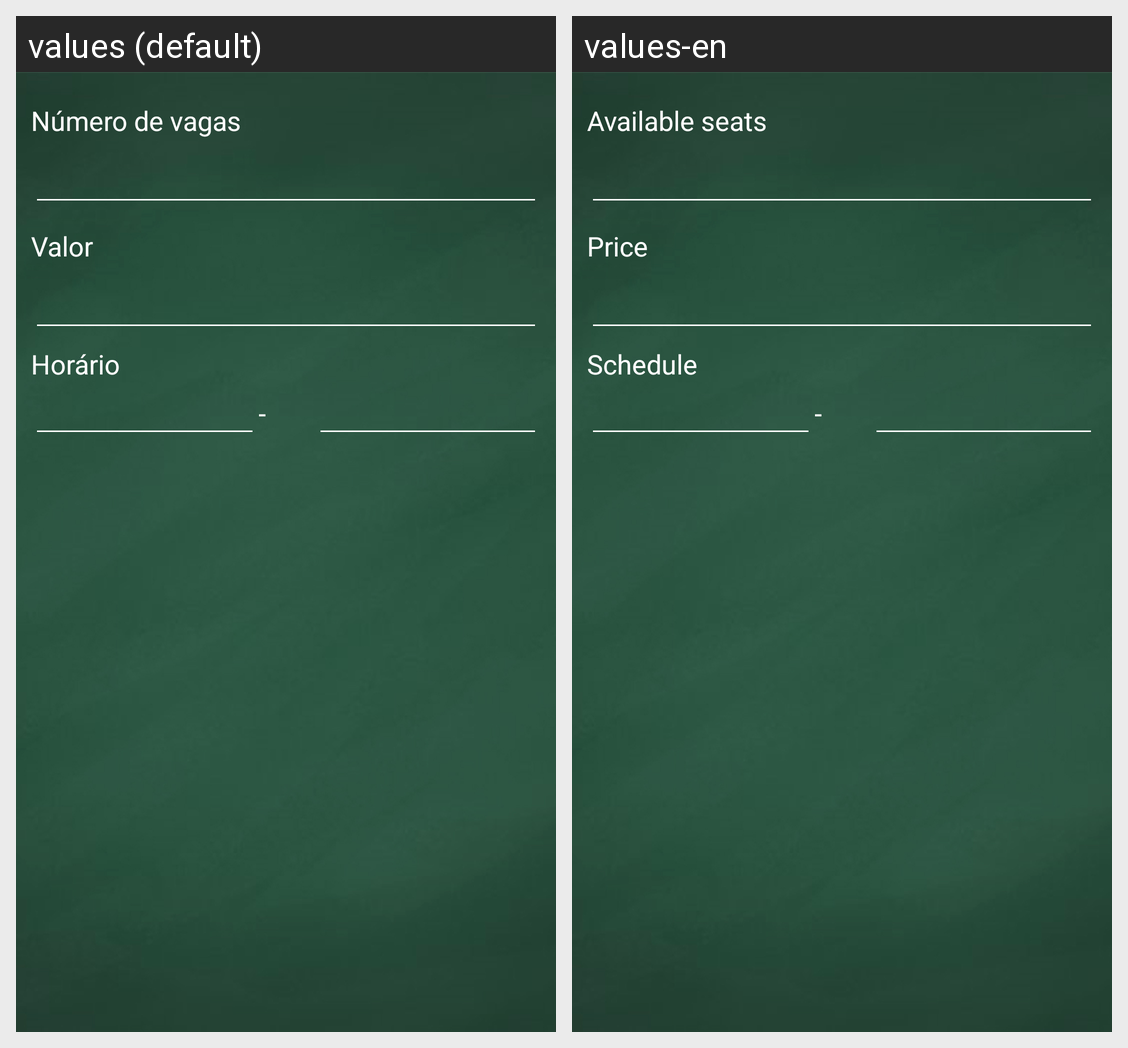

For this localized Android screen grid, give each drawn string resource with its value in every locale shown.
Android screen res/layout/cadastro_aula_slide2.xml rendered under 2 locales, left to right: values (default), values-en. Device: Nexus 5 (rendered at 1080×1920; each locale shown at half size, 540×960, under a caption strip naming it); theme AppTheme.NoActionBar.
Strings drawn on this screen, with the default value and each locale's value (text and hints the layout hard-codes, and strings that could not be matched under every locale, appear in the picture but are not listed):

num_vagas
  values: Número de vagas
  values-en: Available seats

preco
  values: Valor
  values-en: Price

horario
  values: Horário
  values-en: Schedule
